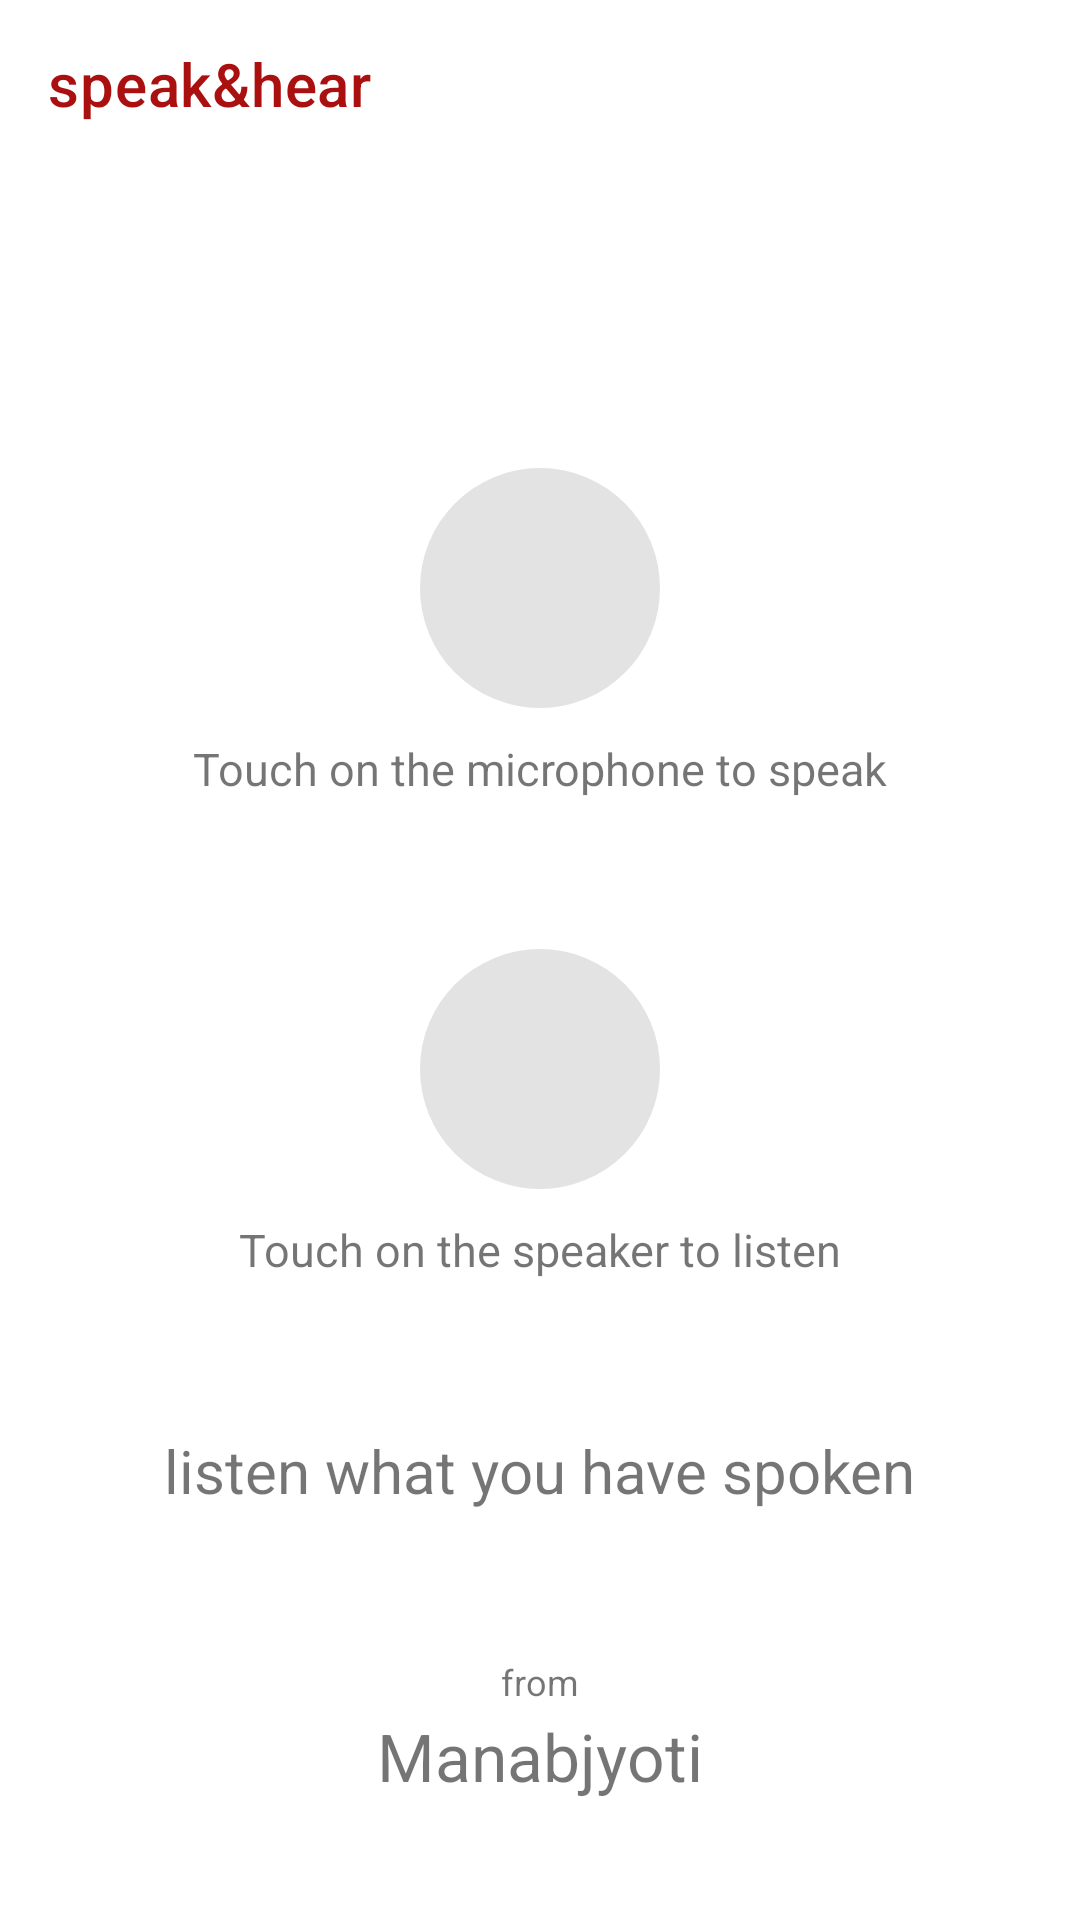

This screen was rendered from an Android layout file. Write that file and the resources it references.
<!-- AndroidManifest.xml: application theme Theme.Speakhear -->
<!-- res/layout/activity_main2.xml -->
<?xml version="1.0" encoding="utf-8"?>
<layout xmlns:android="http://schemas.android.com/apk/res/android"
    xmlns:app="http://schemas.android.com/apk/res-auto"
    xmlns:tools="http://schemas.android.com/tools">

    <androidx.constraintlayout.widget.ConstraintLayout
        android:layout_width="match_parent"
        android:layout_height="match_parent"
        tools:context=".MainActivity2">

        <androidx.appcompat.widget.Toolbar
            android:id="@+id/toolbar"
            android:layout_width="match_parent"
            android:layout_height="wrap_content"
            android:padding="5dp"
            app:layout_constraintTop_toTopOf="parent"
            app:layout_constraintEnd_toEndOf="parent"
            app:layout_constraintStart_toStartOf="parent"
            app:title="@string/app_name"
            app:titleTextColor="@color/darkrred"></androidx.appcompat.widget.Toolbar>

        <LinearLayout
            android:layout_width="match_parent"
            android:layout_height="match_parent"
            android:orientation="vertical"
            android:gravity="center"
            app:layout_constraintEnd_toEndOf="parent"
            app:layout_constraintStart_toStartOf="parent"
            app:layout_constraintTop_toBottomOf="@+id/toolbar">

            <LinearLayout
                android:layout_width="match_parent"
                android:layout_height="wrap_content"
                android:layout_marginTop="20dp"
                android:gravity="center"
                android:orientation="vertical">

                <LinearLayout
                    android:id="@+id/linearLayout"
                    android:layout_width="80dp"
                    android:layout_height="80dp"
                    android:background="@drawable/bgcircle"
                    android:gravity="center"
                    android:orientation="vertical">

                    <Button
                        android:id="@+id/microphone"
                        android:layout_width="60dp"
                        android:layout_height="60dp"
                        android:background="@drawable/microphone"
                        android:tint="@color/red" />
                </LinearLayout>

                <TextView
                    android:id="@+id/help"
                    android:layout_width="wrap_content"
                    android:layout_height="wrap_content"
                    android:layout_marginTop="10dp"
                    android:text="@string/touch_on_the_microphone_to_speak"
                    android:textSize="15sp" />

                <LinearLayout
                    android:id="@+id/linearLayout2"
                    android:layout_width="80dp"
                    android:layout_height="80dp"
                    android:layout_marginTop="50dp"
                    android:background="@drawable/bgcircle"
                    android:gravity="center"
                    android:orientation="vertical">

                    <Button
                        android:id="@+id/speaker"
                        android:layout_width="60dp"
                        android:layout_height="60dp"
                        android:background="@drawable/volume"
                        android:enabled="false"
                        android:tint="@color/red" />
                </LinearLayout>

                <TextView
                    android:id="@+id/help1"
                    android:layout_width="wrap_content"
                    android:layout_height="wrap_content"
                    android:layout_marginTop="10dp"
                    android:text="@string/touch_on_the_speaker_to_listen"
                    android:textSize="15sp" />

                <TextView
                    android:id="@+id/speakerSpeech"
                    android:layout_width="wrap_content"
                    android:layout_height="wrap_content"
                    android:layout_marginLeft="10dp"
                    android:layout_marginRight="10dp"
                    android:layout_marginTop="50dp"
                    android:text="@string/listen_what_you_have_spoken"
                    android:textSize="20sp" />
            </LinearLayout>
        </LinearLayout>

        <LinearLayout
            android:layout_width="match_parent"
            android:layout_height="wrap_content"
            android:layout_marginBottom="40dp"
            android:gravity="center"
            android:orientation="vertical"
            app:layout_constraintBottom_toBottomOf="parent"
            app:layout_constraintEnd_toEndOf="parent"
            app:layout_constraintStart_toStartOf="parent">

            <TextView
                android:layout_width="wrap_content"
                android:layout_height="wrap_content"
                android:text="@string/from"
                android:textSize="12sp" />

            <TextView
                android:layout_width="wrap_content"
                android:layout_height="wrap_content"
                android:layout_marginTop="2dp"
                android:text="@string/manabjyoti"
                android:textSize="22sp" />
        </LinearLayout>

    </androidx.constraintlayout.widget.ConstraintLayout>
</layout>
<!-- resources referenced by this layout -->
<resources>
  <color name="darkrred">#AA1010</color>
  <color name="red">#F60519</color>
  <!-- drawable bgcircle (drawable) -->
  <?xml version="1.0" encoding="utf-8"?>
  <shape xmlns:android="http://schemas.android.com/apk/res/android" android:shape="oval">
      <solid android:color="@color/lightblack"></solid>
      <size android:height="50dp" android:width="50dp"></size>
  </shape>
  <string name="app_name">speak&amp;hear</string>
  <string name="from">from</string>
  <string name="listen_what_you_have_spoken">listen what you have spoken</string>
  <string name="manabjyoti">Manabjyoti</string>
  <string name="touch_on_the_microphone_to_speak">Touch on the microphone to speak</string>
  <string name="touch_on_the_speaker_to_listen">Touch on the speaker to listen</string>
  <style name="Theme.Speakhear" parent="Theme.MaterialComponents.DayNight.NoActionBar">
          
          <item name="colorPrimary">@color/red</item>
          <item name="colorPrimaryVariant">@color/darkrred</item>
          <item name="colorOnPrimary">@color/blue</item>
          
          <item name="colorSecondary">@color/red</item>
          <item name="colorSecondaryVariant">@color/darkrred</item>
          <item name="colorOnSecondary">@color/red</item>
          
          <item name="android:statusBarColor" tools:targetApi="l">?attr/colorPrimaryVariant</item>
          
          <item name="actionOverflowButtonStyle">@style/dotsOverflow</item>
      </style>
  <color name="lightblack">#E3E3E3</color>
  <color name="blue">#6F140333</color>
  <style name="dotsOverflow" parent="Widget.AppCompat.ActionButton.Overflow">
  
          <item name="android:tint">@color/darkrred</item>
  
      </style>
</resources>
